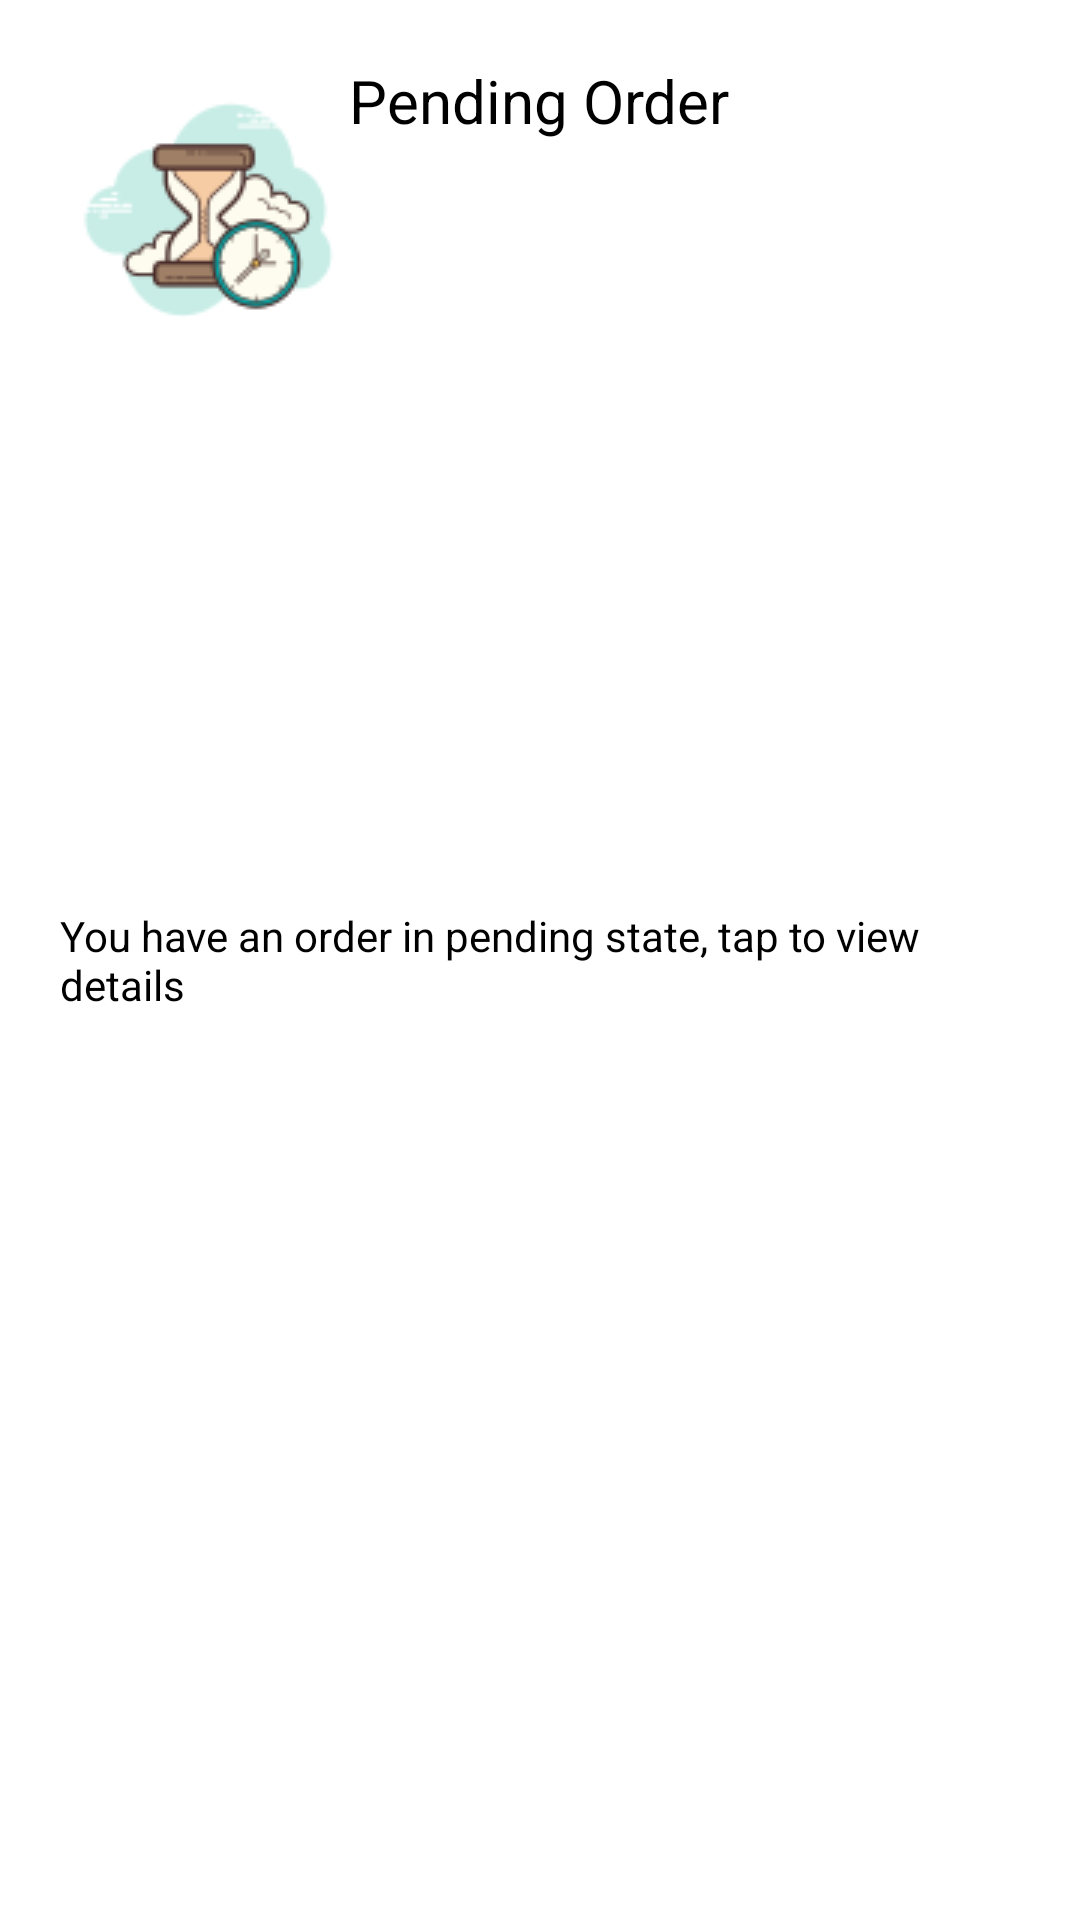

Reconstruct the res/layout file that produces this screen, plus the resources it refers to.
<!-- AndroidManifest.xml: application theme AppTheme -->
<!-- res/layout/pending_order_resource.xml -->
<?xml version="1.0" encoding="utf-8"?>
<LinearLayout
    xmlns:android="http://schemas.android.com/apk/res/android"
    android:layout_width="match_parent"
    android:layout_height="wrap_content"
    android:orientation="vertical"
    android:padding="20dp">
    <RelativeLayout
        android:layout_width="match_parent"
        android:layout_height="match_parent">
        <ImageView
            android:layout_width="100dp"
            android:layout_height="100dp"
            android:contentDescription="Image"
            android:layout_alignParentStart="true"
            android:src="@drawable/pending_order"/>
        <TextView
            android:layout_width="wrap_content"
            android:layout_height="wrap_content"
            android:text="Pending Order"
            android:layout_centerInParent="true"
            android:layout_alignParentTop="true"
            android:textSize="20sp"
            />
        <TextView
            android:layout_width="wrap_content"
            android:layout_height="wrap_content"
            android:layout_centerInParent="true"
            android:text="You have an order in pending state, tap to view details"
            />
    </RelativeLayout>



</LinearLayout>
<!-- resources referenced by this layout -->
<resources>
  <!-- drawable pending_order: png bitmap (drawable-v24, 6686 bytes) -->
  <style name="AppTheme" parent="Theme.MaterialComponents.NoActionBar">
          
          <item name="colorPrimary">@color/colorPrimary</item>
          <item name="colorPrimaryDark">@color/colorPrimaryDark</item>
          <item name="colorAccent">@color/colorAccent</item>
          <item name="android:windowContentTransitions">true</item>
          <item name="android:textColorHint">#000</item>
          <item name="android:editTextColor">@color/black</item>
          <item name="android:textColor">@color/black</item>
  
      </style>
  <color name="colorPrimary">#008577</color>
  <color name="colorPrimaryDark">#00574B</color>
  <color name="colorAccent">#D81B60</color>
  <color name="black">#000</color>
</resources>
